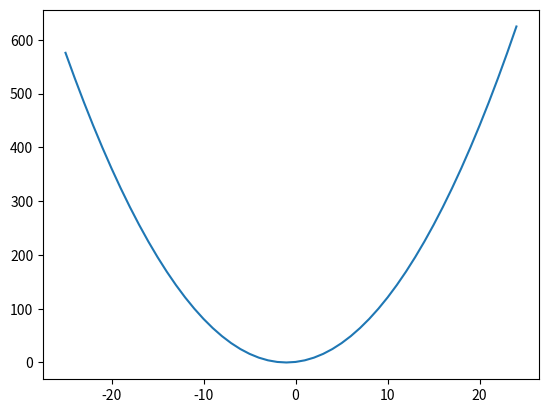

Python code for this plot:
'''
Exploring a Quadatic Function Visually
'''

from matplotlib import pyplot as plt
import math
#defines lists for my points
xVals = []
yVals = []

#draws the graph of the function
def draw_graph(xVals, yVals):
    plt.plot(xVals, yVals)
    plt.show()

#solves the function  for various x values
def calY(xVals):
    for x in xVals:
        y = (x**2) + (2*x) + 1
        yVals.append(y)

if __name__ == '__main__':
    #creates a veriable used for incraminting the while loop
    i = 0
    z = -25
    #while loop to store values to the list xVals
    while i < 50:
        xVals.append(z)
        z += 1
        i += 1
    #pass xVals to the function calY
    calY(xVals)
    #pass xVals and yVals to the function draw_graph
    draw_graph(xVals, yVals)
